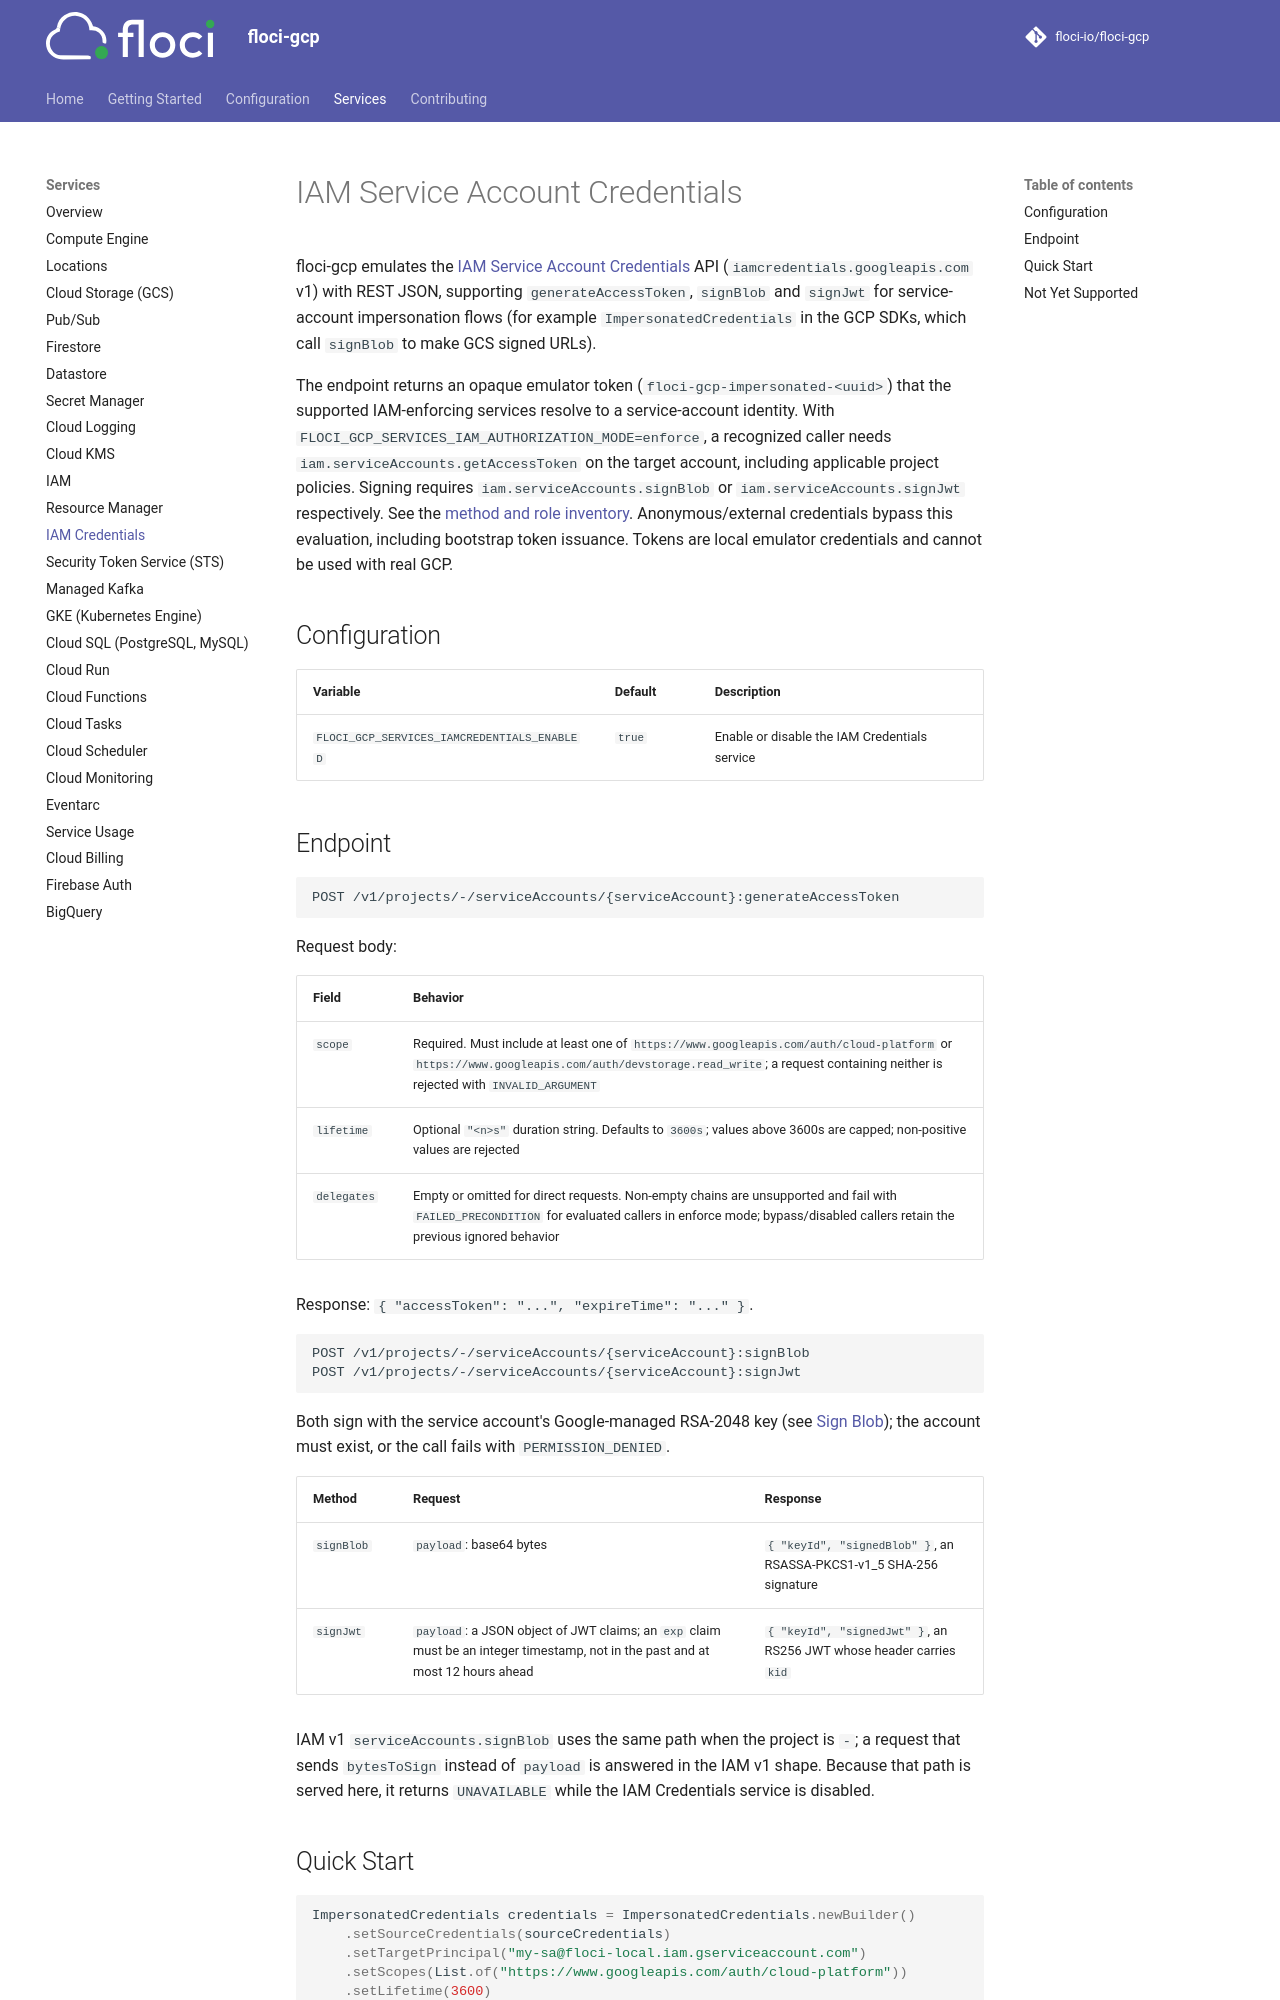

repository: Raviguntakala/floci-gcp · page: services/iam-credentials/index.html · generator: mkdocs

# IAM Service Account Credentials

floci-gcp emulates the [IAM Service Account Credentials](https://cloud.google.com/iam/docs/reference/credentials/rest) API (`iamcredentials.googleapis.com` v1) with REST JSON, supporting `generateAccessToken`, `signBlob` and `signJwt` for service-account impersonation flows (for example `ImpersonatedCredentials` in the GCP SDKs, which call `signBlob` to make GCS signed URLs).

The endpoint returns an opaque emulator token (`floci-gcp-impersonated-<uuid>`)
that the supported IAM-enforcing services resolve to a service-account identity.
With `FLOCI_GCP_SERVICES_IAM_AUTHORIZATION_MODE=enforce`, a recognized caller needs
`iam.serviceAccounts.getAccessToken` on the target account, including applicable
project policies. Signing requires `iam.serviceAccounts.signBlob` or
`iam.serviceAccounts.signJwt` respectively. See the [method and role inventory](iam.md#service-account-enforcement).
Anonymous/external credentials bypass this evaluation, including bootstrap token
issuance. Tokens are local emulator credentials and cannot be used with real GCP.

## Configuration

| Variable | Default | Description |
|---|---|---|
| `FLOCI_GCP_SERVICES_IAMCREDENTIALS_ENABLED` | `true` | Enable or disable the IAM Credentials service |

## Endpoint

```
POST /v1/projects/-/serviceAccounts/{serviceAccount}:generateAccessToken
```

Request body:

| Field | Behavior |
|---|---|
| `scope` | Required. Must include at least one of `https://www.googleapis.com/auth/cloud-platform` or `https://www.googleapis.com/auth/devstorage.read_write`; a request containing neither is rejected with `INVALID_ARGUMENT` |
| `lifetime` | Optional `"<n>s"` duration string. Defaults to `3600s`; values above 3600s are capped; non-positive values are rejected |
| `delegates` | Empty or omitted for direct requests. Non-empty chains are unsupported and fail with `FAILED_PRECONDITION` for evaluated callers in enforce mode; bypass/disabled callers retain the previous ignored behavior |

Response: `{ "accessToken": "...", "expireTime": "..." }`.

```
POST /v1/projects/-/serviceAccounts/{serviceAccount}:signBlob
POST /v1/projects/-/serviceAccounts/{serviceAccount}:signJwt
```

Both sign with the service account's Google-managed RSA-2048 key (see [Sign Blob](iam.md#sign-blob-v4-signed-urls)); the account must exist, or the call fails with `PERMISSION_DENIED`.

| Method | Request | Response |
|---|---|---|
| `signBlob` | `payload`: base64 bytes | `{ "keyId", "signedBlob" }`, an RSASSA-PKCS1-v1_5 SHA-256 signature |
| `signJwt` | `payload`: a JSON object of JWT claims; an `exp` claim must be an integer timestamp, not in the past and at most 12 hours ahead | `{ "keyId", "signedJwt" }`, an RS256 JWT whose header carries `kid` |

IAM v1 `serviceAccounts.signBlob` uses the same path when the project is `-`; a request that sends `bytesToSign` instead of `payload` is answered in the IAM v1 shape. Because that path is served here, it returns `UNAVAILABLE` while the IAM Credentials service is disabled.
